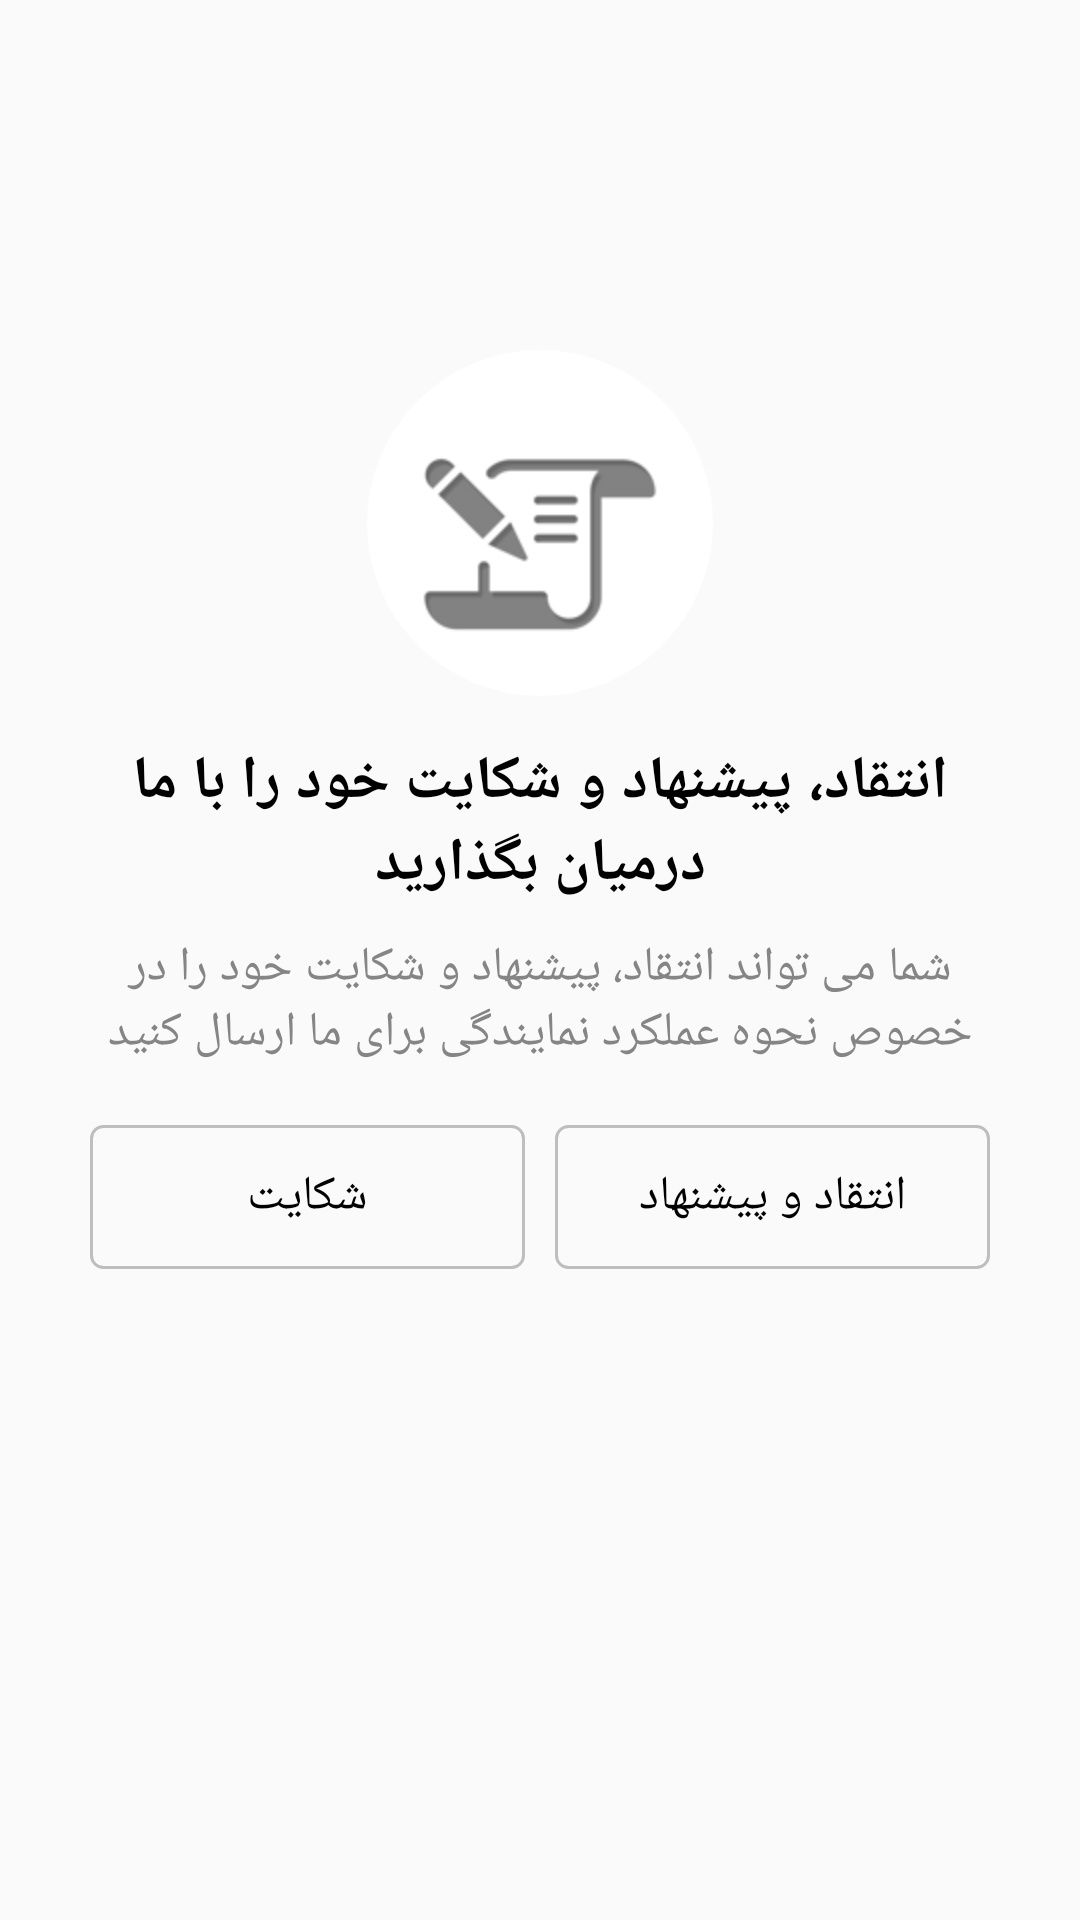

Write the Android layout XML for this screen, with the resource values it uses.
<!-- AndroidManifest.xml: application theme AppTheme -->
<!-- res/layout/customer_services_fragment_layout.xml -->
<?xml version="1.0" encoding="utf-8"?>
<LinearLayout
    xmlns:android="http://schemas.android.com/apk/res/android"
    android:layout_width="match_parent"
    android:layout_height="wrap_content"
    android:orientation="vertical"
    android:paddingRight="20dp"
    android:paddingLeft="20dp"
    android:layout_gravity="center"
    android:gravity="center"
    android:paddingBottom="100dp">
    <ImageView
        android:layout_width="wrap_content"
        android:layout_height="wrap_content"
        android:tint="@color/icon_gray_color"
        android:background="@drawable/rounded_view_image_background"
        android:src="@drawable/ic_suggestion"/>
    <TextView
        android:layout_width="wrap_content"
        android:layout_height="wrap_content"
        android:layout_marginTop="15dp"
        android:textColor="@android:color/black"
        android:textStyle="bold"
        android:gravity="center"
        android:textSize="@dimen/textSizeLarge"
        android:text="انتقاد، پیشنهاد و شکایت خود را با ما درمیان بگذارید"/>
    <TextView
        android:layout_width="wrap_content"
        android:layout_height="wrap_content"
        android:layout_marginTop="10dp"
        android:gravity="center"
        android:textColor="@color/bottomNavigationViewItemColor"
        android:textSize="@dimen/textSizeNormal"
        android:text="شما می تواند انتقاد، پیشنهاد و شکایت خود را در خصوص نحوه عملکرد نمایندگی برای ما ارسال کنید"/>
    <LinearLayout
        android:layout_width="match_parent"
        android:layout_height="wrap_content"
        android:layout_marginTop="20dp"
        android:orientation="horizontal">
        <Button
            android:id="@+id/openComplaintForm"
            android:layout_width="0dp"
            android:layout_weight="1"
            android:layout_height="wrap_content"
            android:background="@drawable/transparent_button"
            android:textColor="@android:color/black"
            android:gravity="center"
            android:paddingTop="2dp"
            android:paddingBottom="2dp"
            android:layout_marginRight="5dp"
            android:layout_marginLeft="10dp"
            android:textSize="@dimen/textSizeNormal"
            android:text="شکایت" />
        <Button
            android:id="@+id/openSuggestionForm"
            android:layout_width="0dp"
            android:layout_weight="1"
            android:layout_height="wrap_content"
            android:background="@drawable/transparent_button"
            android:textColor="@android:color/black"
            android:gravity="center"
            android:paddingTop="2dp"
            android:paddingBottom="2dp"
            android:layout_marginLeft="5dp"
            android:layout_marginRight="10dp"
            android:textSize="@dimen/textSizeNormal"
            android:text="انتقاد و پیشنهاد" />
    </LinearLayout>
</LinearLayout>
<!-- resources referenced by this layout -->
<resources>
  <color name="bottomNavigationViewItemColor">@color/icon_color_inactive</color>
  <color name="icon_gray_color">#66F4F4F4</color>
  <dimen name="textSizeLarge">21dp</dimen>
  <dimen name="textSizeNormal">17dp</dimen>
  <!-- drawable ic_suggestion: png bitmap (drawable-xxhdpi, 10551 bytes) -->
  <!-- drawable rounded_view_image_background (drawable-xhdpi) -->
  <?xml version="1.0" encoding="utf-8"?>
  
  <shape 
    		xmlns:android="http://schemas.android.com/apk/res/android">
        <solid 
            android:color="#ffffff">
        </solid>
        <stroke 
             android:width="0dp" 
             android:color="#ffffff">
        </stroke>
        <corners 
             android:topLeftRadius="100dip"
             android:topRightRadius="100dip"
             android:bottomLeftRadius="100dip"
             android:bottomRightRadius="100dip">
        </corners>
  
      <padding android:left="15dp"
          android:top="15dp"
          android:right="15dp"
          android:bottom="15dp"/>
  </shape>
  <!-- drawable transparent_button (drawable) -->
  <?xml version="1.0" encoding="utf-8"?>
  <selector xmlns:android="http://schemas.android.com/apk/res/android">
      <item>
          <shape android:shape="rectangle">
  
              <solid android:color="#00ffffff"/>
              <stroke android:color="@android:color/secondary_text_dark" android:width="1dp"/>
              <corners android:radius="4dp"/>
          </shape>
      </item>
  </selector>
  <style name="AppTheme" parent="Theme.AppCompat.Light.DarkActionBar">
          
          <item name="colorPrimary">@color/colorPrimary</item>
          <item name="colorPrimaryDark">@color/colorPrimaryDark</item>
          <item name="colorAccent">@color/colorAccent</item>
      </style>
  <color name="icon_color_inactive">#858585</color>
  <color name="colorPrimary">#FFA233</color>
  <color name="colorPrimaryDark">#E67E22</color>
  <color name="colorAccent">#FFA233</color>
</resources>
